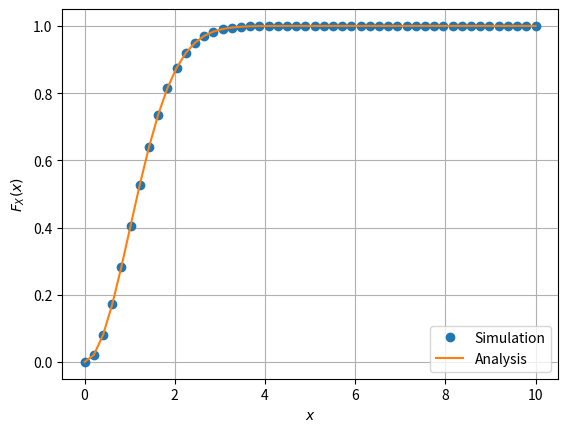

This chart was generated by the following Python code: (Note: this script raises an exception after producing the figure.)
import numpy as np
import matplotlib.pyplot as plt

#if using termux
#import subprocess
#import shlex
#end if


maxrange=50
maxlim=10.0
x = np.linspace(0,maxlim,maxrange)    #points on the x axis
simlen = int(1e6) #number of samples
err = [] #declaring probability list
pdf = [] #declaring pdf list
h = 2*maxlim/(maxrange-1);
x1_var = np.random.normal(0, 1, simlen)
x2_var = np.random.normal(0, 1, simlen)
v_var = np.sqrt(x1_var**2 + x2_var**2)

for i in range(0,maxrange):
	err_ind = np.nonzero(v_var < x[i]) #checking probability condition
	err_n = np.size(err_ind) #computing the probability
	err.append(err_n/simlen) #storing the probability values in a list
	
pdf = np.gradient(err, x, edge_order=2)

def rayleigh_pdf(x):
	return np.piecewise(x, [x<0, x>=0], [0, lambda x: x*np.exp(-x**2/2)])

def rayleigh_cdf(x):
	return np.piecewise(x, [x<0, x>=0], [0, lambda x: 1-np.exp(-x**2/2)])

plt.plot(x.T,err,'o')   #plotting the CDF numerical
plt.plot(x, rayleigh_cdf(x)) #plotting CDF theory
plt.grid()          #creating the grid
plt.xlabel('$x$')
plt.ylabel('$F_X(x)$')
plt.legend(["Simulation","Analysis"])

plt.savefig('../figs/ch4_sqrtcdf.pdf')
plt.savefig('../figs/ch4_sqrtcdf.png')

plt.show()
plt.close()
	
plt.plot(x, pdf, 'o')             # plotting estimated PDF
plt.plot(x, rayleigh_pdf(x))             # plotting theory PDF
plt.grid() #creating the grid
plt.xlabel('$x_i$')
plt.ylabel('$p_X(x_i)$')
plt.legend(["Simulation","Analysis"])

plt.savefig('../figs/ch4_sqrtpdf.pdf')
plt.savefig('../figs/ch4_sqrtpdf.png')

plt.show()

